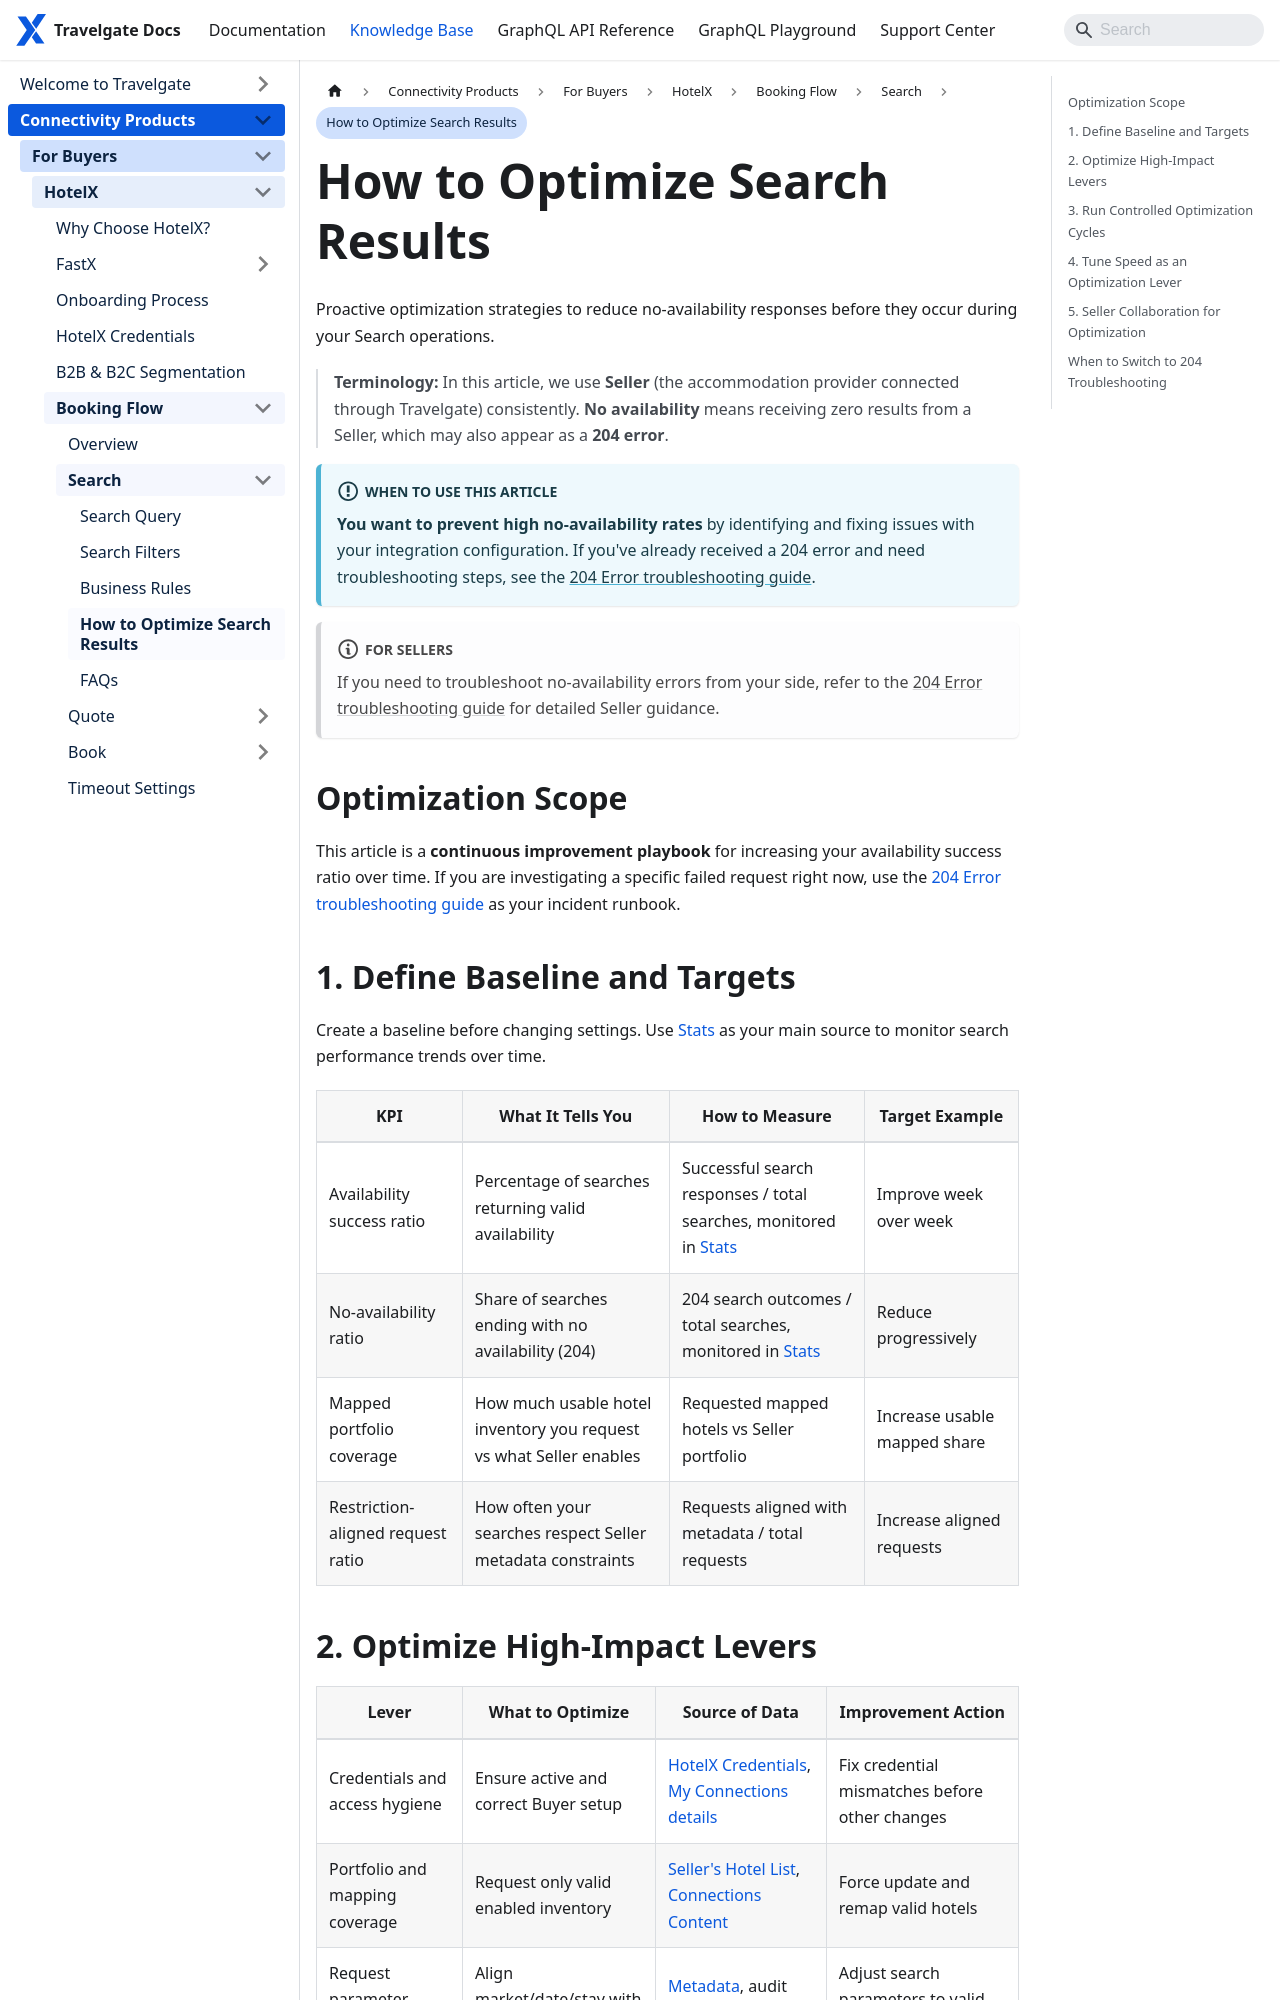

repository: Travelgate/documentation · page: kb/connectivity-products/for-buyers/hotel-x/booking-flow/search/how-to-optimize-search-results/index.html · generator: docusaurus

--- 
sidebar_position: 4
---

# How to Optimize Search Results

Proactive optimization strategies to reduce no-availability responses before they occur during your Search operations.

> **Terminology:** In this article, we use **Seller** (the accommodation provider connected through Travelgate) consistently. **No availability** means receiving zero results from a Seller, which may also appear as a **204 error**.

:::info When to Use This Article
**You want to prevent high no-availability rates** by identifying and fixing issues with your integration configuration. If you've already received a 204 error and need troubleshooting steps, see the [204 Error troubleshooting guide](/kb/connectivity-products/for-buyers/errors-and-warnings/error-no-results-found).
:::

:::note For Sellers
If you need to troubleshoot no-availability errors from your side, refer to the [204 Error troubleshooting guide](/kb/connectivity-products/for-buyers/errors-and-warnings/error-no-results-found#for-sellers) for detailed Seller guidance.
:::

## Optimization Scope

This article is a **continuous improvement playbook** for increasing your availability success ratio over time. If you are investigating a specific failed request right now, use the [204 Error troubleshooting guide](/kb/connectivity-products/for-buyers/errors-and-warnings/error-no-results-found) as your incident runbook.

## 1. Define Baseline and Targets

Create a baseline before changing settings. Use [Stats](/kb/platform/app-features/monitoring-tools/stats/stats-details) as your main source to monitor search performance trends over time.

| KPI | What It Tells You | How to Measure | Target Example |
|---|---|---|---|
| Availability success ratio | Percentage of searches returning valid availability | Successful search responses / total searches, monitored in [Stats](/kb/platform/app-features/monitoring-tools/stats/stats-details) | Improve week over week |
| No-availability ratio | Share of searches ending with no availability (204) | 204 search outcomes / total searches, monitored in [Stats](/kb/platform/app-features/monitoring-tools/stats/stats-details) | Reduce progressively |
| Mapped portfolio coverage | How much usable hotel inventory you request vs what Seller enables | Requested mapped hotels vs Seller portfolio | Increase usable mapped share |
| Restriction-aligned request ratio | How often your searches respect Seller metadata constraints | Requests aligned with metadata / total requests | Increase aligned requests |
